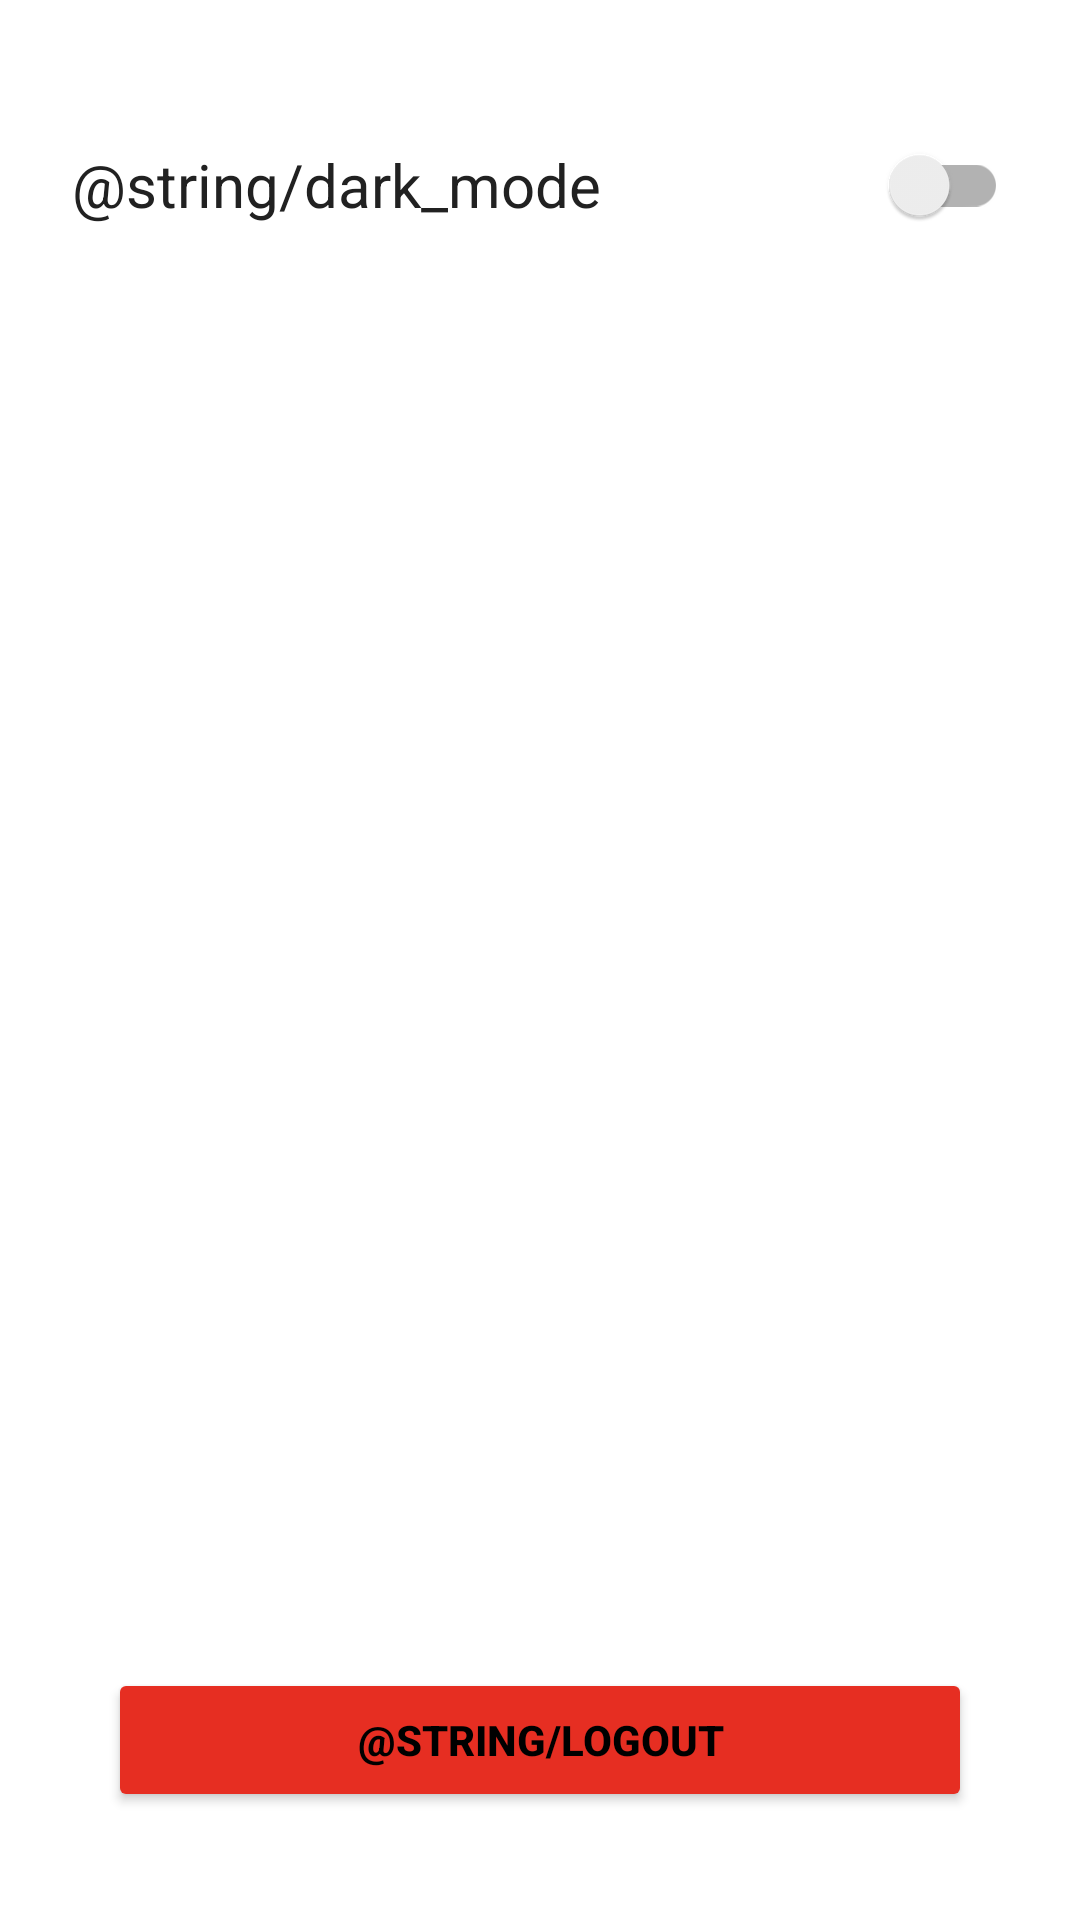

Here is an Android app screen rendered from its layout file. Give the layout XML and the strings, colors and styles it references.
<!-- AndroidManifest.xml: application theme Theme.StoryApp -->
<!-- res/layout/activity_settings.xml -->
<?xml version="1.0" encoding="utf-8"?>
<androidx.constraintlayout.widget.ConstraintLayout xmlns:android="http://schemas.android.com/apk/res/android"
    xmlns:app="http://schemas.android.com/apk/res-auto"
    xmlns:tools="http://schemas.android.com/tools"
    android:layout_width="match_parent"
    android:layout_height="match_parent"
    android:paddingHorizontal="24dp"
    tools:context=".ui.settings.SettingsActivity">

    <TextView
        android:id="@+id/tv_dark_mode"
        style="@style/Text_Main"
        android:layout_width="wrap_content"
        android:layout_height="wrap_content"
        android:layout_marginTop="48dp"
        android:text="@string/dark_mode"
        android:textSize="20sp"
        app:layout_constraintStart_toStartOf="parent"
        app:layout_constraintTop_toTopOf="parent" />

    <androidx.appcompat.widget.SwitchCompat
        android:id="@+id/switch_theme"
        android:layout_width="wrap_content"
        android:layout_height="wrap_content"
        app:layout_constraintBottom_toBottomOf="@id/tv_dark_mode"
        app:layout_constraintEnd_toEndOf="parent"
        app:layout_constraintTop_toTopOf="@id/tv_dark_mode" />

    <Button
        android:id="@+id/btn_logout"
        android:layout_width="match_parent"
        android:layout_height="wrap_content"
        android:layout_marginHorizontal="12dp"
        android:layout_marginBottom="36dp"
        android:text="@string/logout"
        android:backgroundTint="@color/red"
        android:textColor="@color/button_text_color"
        android:textSize="14sp"
        android:textStyle="bold"
        app:layout_constraintBottom_toBottomOf="parent"
        app:layout_constraintEnd_toEndOf="parent"
        app:layout_constraintStart_toStartOf="parent" />


</androidx.constraintlayout.widget.ConstraintLayout>
<!-- resources referenced by this layout -->
<resources>
  <color name="button_text_color">#000000</color>
  <color name="red">#E62E22</color>
  <style name="Text_Main">
          <item name="android:textColor">@color/text_primary</item>
          <item name="android:textSize">32sp</item>
          <item name="fontFamily">sans-serif</item>
      </style>
  <style name="Theme.StoryApp" parent="Theme.MaterialComponents.DayNight.DarkActionBar">
          
          <item name="colorPrimary">@color/primary</item>
          <item name="colorPrimaryVariant">@color/primary_dark</item>
          <item name="colorOnPrimary">@color/white</item>
          
          <item name="colorSecondary">@color/accent</item>
          <item name="colorSecondaryVariant">@color/accent_dark</item>
          <item name="colorOnSecondary">@color/black</item>
          
          <item name="android:statusBarColor">@color/black</item>
          
          <item name="android:windowBackground">@color/white</item>
      </style>
  <color name="text_primary">#212121</color>
  <color name="primary">#4CAF50</color>
  <color name="primary_dark">#388E3C</color>
  <color name="white">#FFFFFFFF</color>
  
      // Theme Color
  <color name="accent">#795548</color>
  <color name="accent_dark">#4B362E</color>
  <color name="black">#FF000000</color>
</resources>
